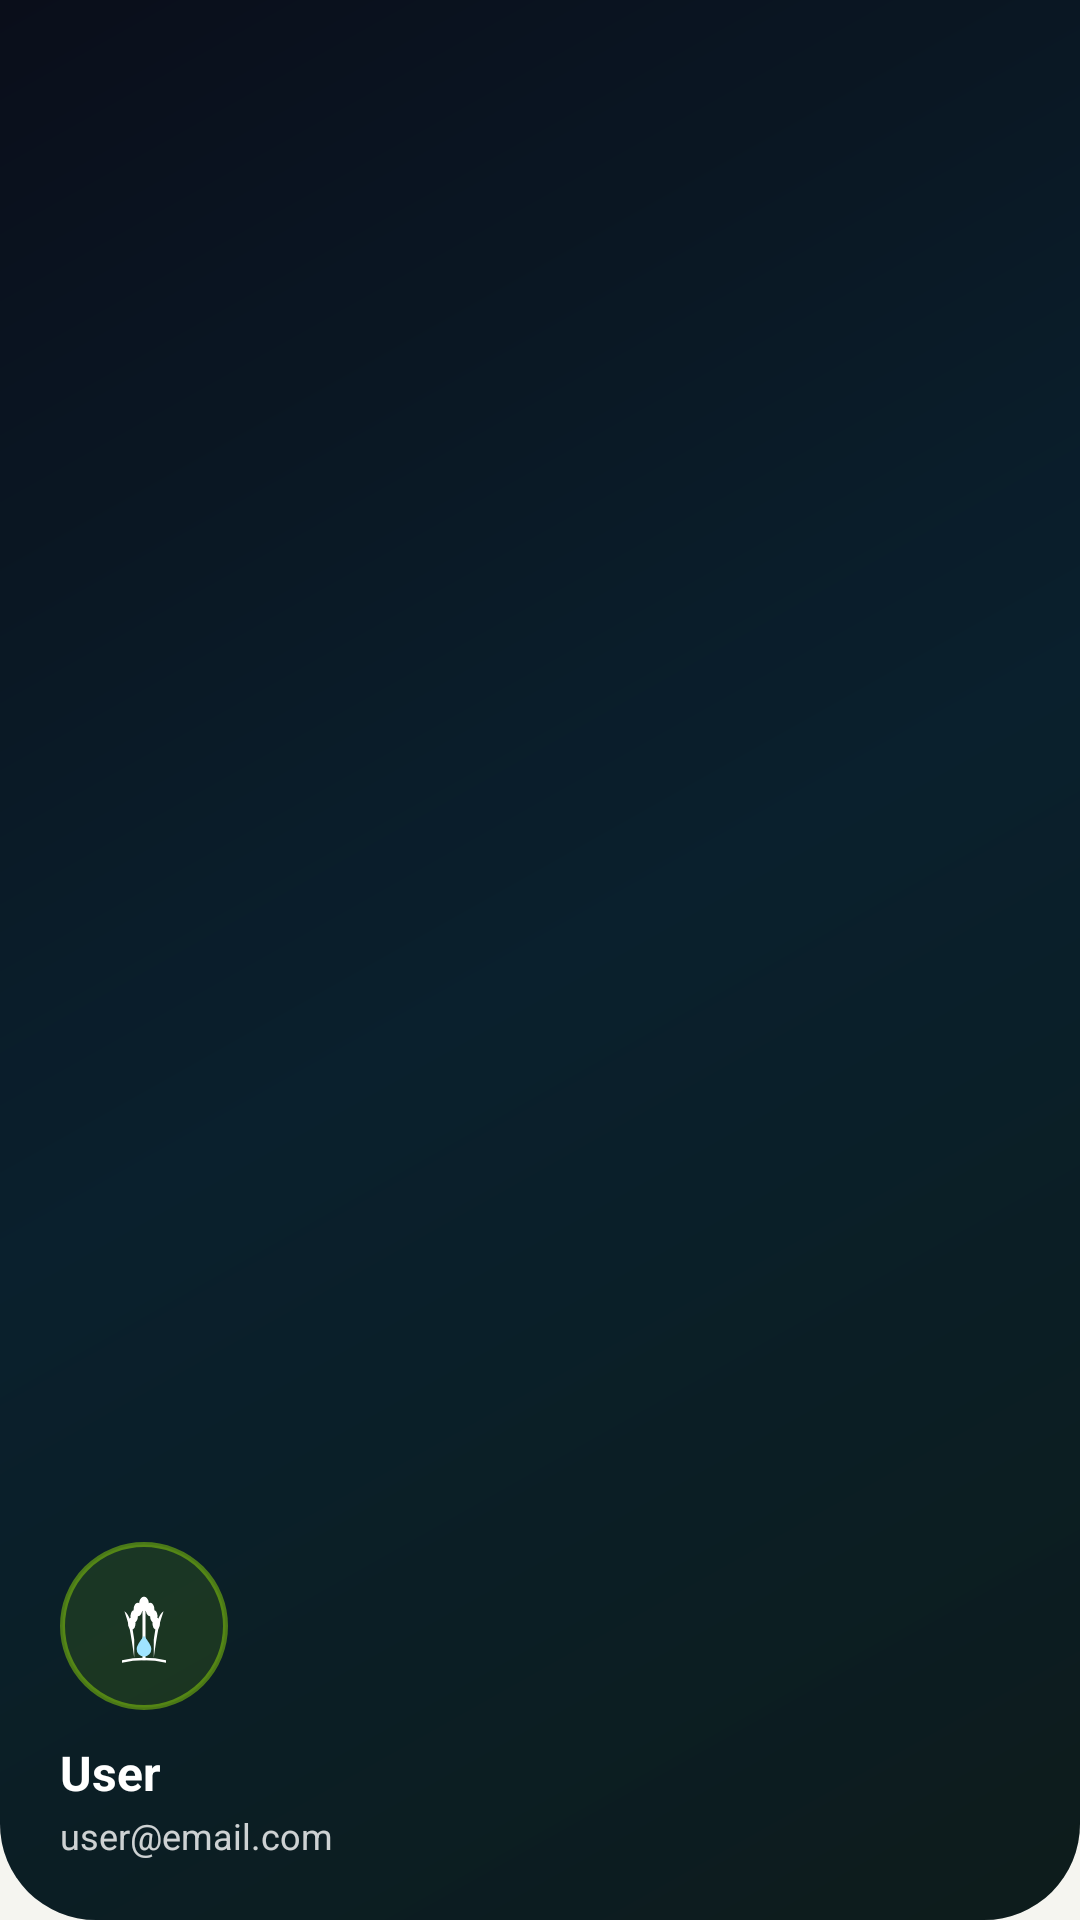

Layout XML and referenced resources for this Android screen:
<!-- AndroidManifest.xml: application theme Theme.EToPredictor -->
<!-- res/layout/nav_header.xml -->
<?xml version="1.0" encoding="utf-8"?>
<LinearLayout xmlns:android="http://schemas.android.com/apk/res/android"
    android:layout_width="match_parent"
    android:layout_height="180dp"
    android:orientation="vertical"
    android:gravity="bottom"
    android:padding="20dp"
    android:background="@drawable/bg_gradient_header">

    <ImageView
        android:layout_width="56dp"
        android:layout_height="56dp"
        android:src="@drawable/ic_launcher_foreground"
        android:background="@drawable/bg_icon_ring"
        android:padding="6dp"
        android:layout_marginBottom="10dp"
        android:contentDescription="Logo" />

    <TextView
        android:id="@+id/navHeaderName"
        android:layout_width="wrap_content"
        android:layout_height="wrap_content"
        android:text="User"
        android:textSize="16sp"
        android:textStyle="bold"
        android:textColor="@android:color/white" />

    <TextView
        android:id="@+id/navHeaderEmail"
        android:layout_width="wrap_content"
        android:layout_height="wrap_content"
        android:text="user@email.com"
        android:textSize="12sp"
        android:textColor="@android:color/white"
        android:alpha="0.8"
        android:layout_marginTop="2dp" />

</LinearLayout>
<!-- resources referenced by this layout -->
<resources>
  <!-- drawable bg_gradient_header (drawable) -->
  <?xml version="1.0" encoding="utf-8"?>
  <layer-list xmlns:android="http://schemas.android.com/apk/res/android">
  
      
      <item>
          <shape android:shape="rectangle">
              <solid android:color="#0A0E1A" />
              <corners
                  android:bottomLeftRadius="32dp"
                  android:bottomRightRadius="32dp" />
          </shape>
      </item>
  
      
      <item>
          <shape android:shape="rectangle">
              <gradient
                  android:startColor="#2A1B5E20"
                  android:centerColor="#1500E5FF"
                  android:endColor="#00AAFF00"
                  android:angle="135"
                  android:type="linear" />
              <corners
                  android:bottomLeftRadius="32dp"
                  android:bottomRightRadius="32dp" />
          </shape>
      </item>
  
  </layer-list>
  <!-- drawable bg_icon_ring (drawable) -->
  <?xml version="1.0" encoding="utf-8"?>
  <shape xmlns:android="http://schemas.android.com/apk/res/android"
      android:shape="oval">
      <solid android:color="#1AAAFF00" />
      <stroke
          android:width="1.5dp"
          android:color="#66AAFF00" />
  </shape>
  <!-- drawable ic_launcher_foreground: vector/xml drawable (drawable, 2258 chars, omitted) -->
  <style name="Theme.EToPredictor" parent="Theme.MaterialComponents.DayNight.NoActionBar">
  
          <item name="colorPrimary">@color/brand_primary</item>
          <item name="colorPrimaryVariant">@color/brand_primary_dark</item>
          <item name="colorOnPrimary">@color/surface_light</item>
  
          <item name="colorSecondary">@color/brand_accent</item>
          <item name="colorSecondaryVariant">@color/brand_accent_soft</item>
          <item name="colorOnSecondary">@color/text_on_light</item>
  
          <item name="android:windowBackground">@color/bg_light</item>
          <item name="colorSurface">@color/surface_light</item>
          <item name="colorOnSurface">@color/text_on_light</item>
  
          <item name="android:statusBarColor">@color/brand_primary_dark</item>
          <item name="android:navigationBarColor">@color/bg_light</item>
  
          <item name="colorControlActivated">@color/brand_accent</item>
          <item name="colorControlHighlight">@color/divider_light</item>
  
      </style>
  <color name="brand_primary">#3D6B5E</color>
  <color name="brand_primary_dark">#1A2E2A</color>
  <color name="surface_light">#FFFFFF</color>
  <color name="brand_accent">#8BC34A</color>
  <color name="brand_accent_soft">#B4C8A8</color>
  <color name="text_on_light">#1A2E2A</color>
  <color name="bg_light">#F5F5F0</color>
  <color name="divider_light">#E0E8E4</color>
</resources>
